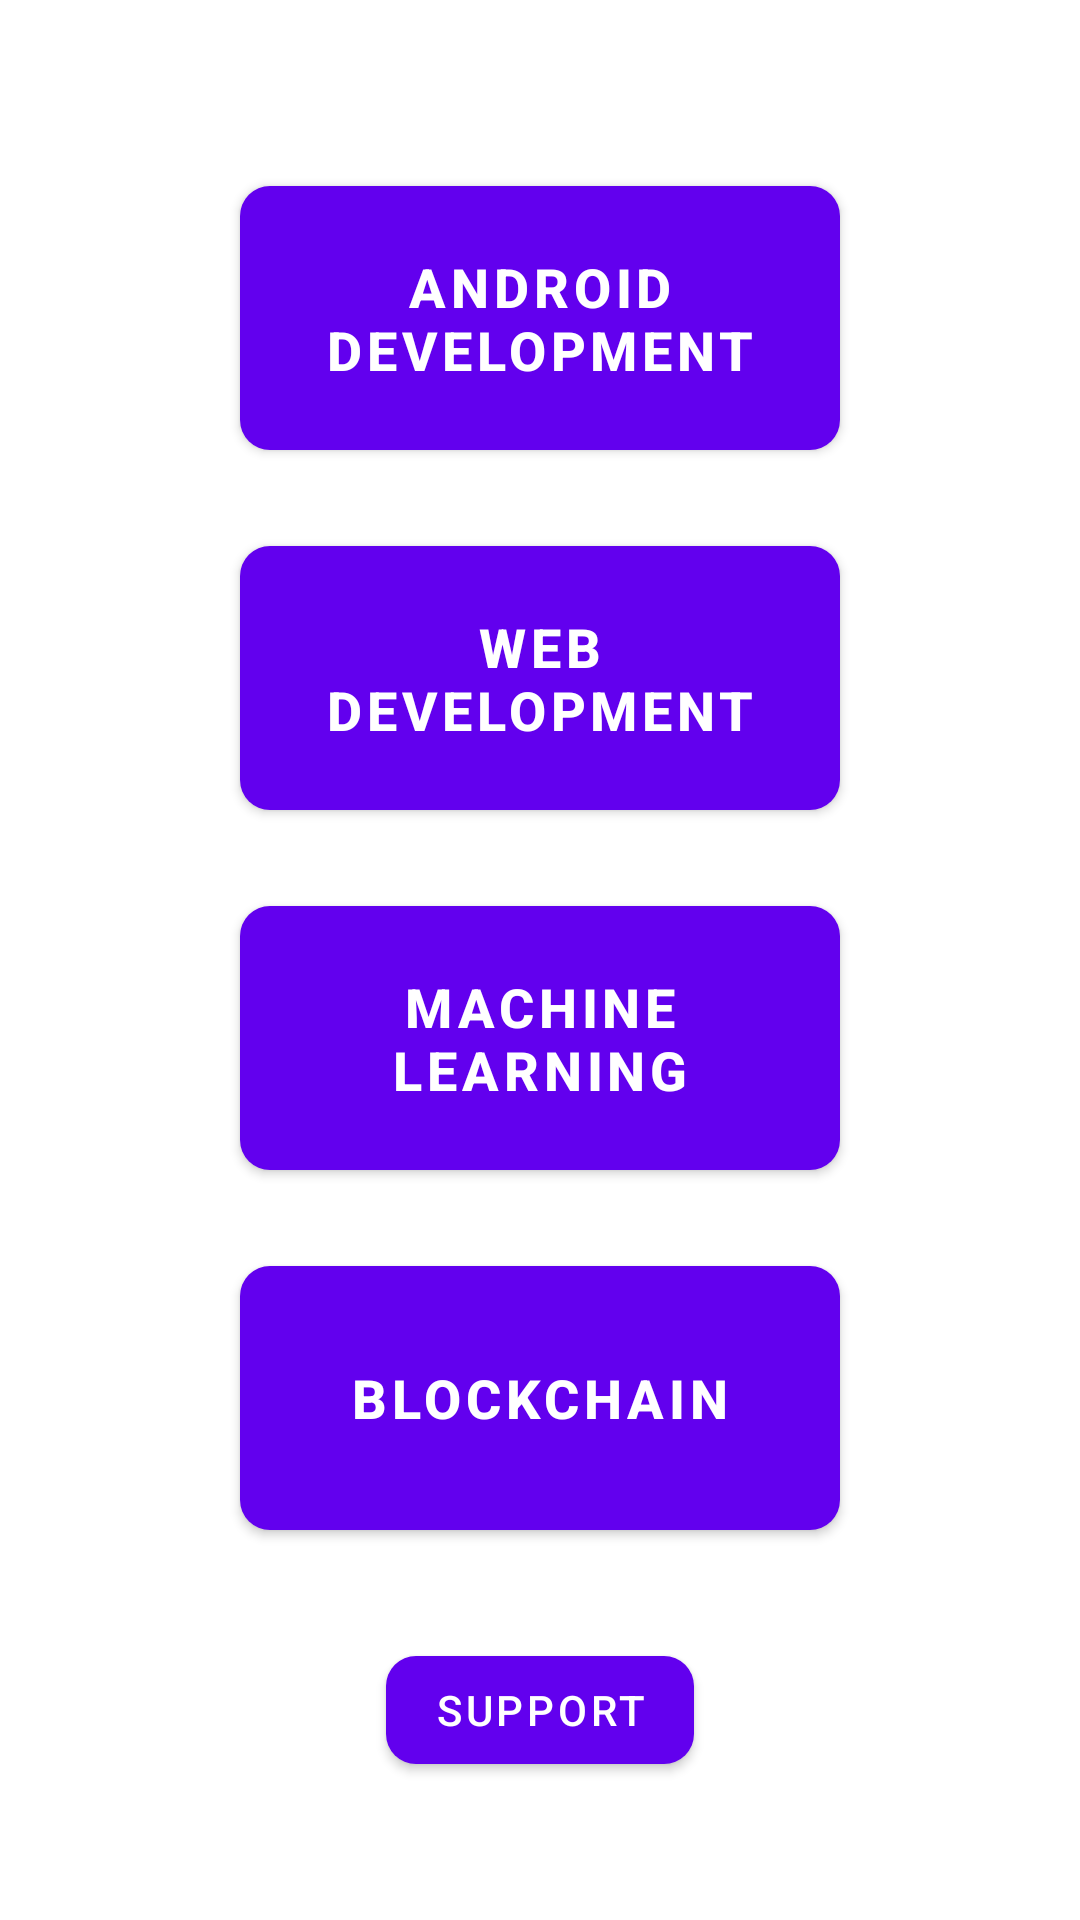

Write the Android layout XML for this screen, with the resource values it uses.
<!-- AndroidManifest.xml: application theme Theme.V12 -->
<!-- res/layout/activity_option.xml -->
<?xml version="1.0" encoding="utf-8"?>
<LinearLayout xmlns:android="http://schemas.android.com/apk/res/android"
    xmlns:app="http://schemas.android.com/apk/res-auto"
    xmlns:tools="http://schemas.android.com/tools"
    android:layout_width="match_parent"
    android:layout_height="match_parent"
    android:orientation="vertical"
    android:layout_gravity="center"
    android:gravity="center"
    android:layout_marginVertical="10dp"
    android:paddingVertical="10dp"
    tools:context=".OptionActivity">


        <com.google.android.material.button.MaterialButton
            android:id="@+id/button2"
            android:text="@string/android_development"
            style="@style/Option_button"
            />

        <com.google.android.material.button.MaterialButton
            android:id="@+id/button3"
            style="@style/Option_button"
            android:text="@string/webdevelopment" />




        <com.google.android.material.button.MaterialButton
            android:id="@+id/button4"
            android:text="@string/machine_learning"
            style="@style/Option_button"/>

        <com.google.android.material.button.MaterialButton
            android:id="@+id/button5"
            android:text="@string/blockchain"
            style="@style/Option_button"/>




        <com.google.android.material.button.MaterialButton
            android:id="@+id/btnSupport"
            style="@style/btn_implicit_intent"
            android:text="@string/support"
            android:layout_marginTop="20dp"
            >

        </com.google.android.material.button.MaterialButton>

</LinearLayout>
<!-- resources referenced by this layout -->
<resources>
  <string name="android_development">Android Development</string>
  <string name="blockchain">Blockchain</string>
  <string name="machine_learning">Machine Learning</string>
  <string name="support">Support</string>
  <string name="webdevelopment">Web Development</string>
  <style name="Option_button">
          <item name="android:layout_width">200dp</item>
          <item name="android:layout_height">100dp</item>
          <item name="android:padding">10dp</item>
          <item name="android:layout_margin">10dp</item>
          <item name="textAllCaps">true</item>
          <item name="cornerRadius">10dp</item>
          <item name="shapeCornerFamily">rounded</item>
          <item name="cornerSize">10dp</item>
          <item name="android:textStyle">bold</item>
          <item name="android:textSize">18sp</item>
      </style>
  <style name="btn_implicit_intent" parent="Widget.MaterialComponents.Button">
          <item name="android:layout_width">wrap_content</item>
          <item name="android:layout_height">wrap_content</item>
          <item name="cornerRadius">10dp</item>
      </style>
  <style name="Theme.V12" parent="Theme.MaterialComponents.DayNight.NoActionBar">
          
          <item name="colorPrimary">@color/purple_500</item>
          <item name="colorPrimaryVariant">@color/purple_700</item>
          <item name="colorOnPrimary">@color/white</item>
          
          <item name="colorSecondary">@color/teal_200</item>
          <item name="colorSecondaryVariant">@color/teal_700</item>
          <item name="colorOnSecondary">@color/black</item>
          
          <item name="android:statusBarColor">?attr/colorPrimaryVariant</item>
          
      </style>
  <color name="purple_500">#FF6200EE</color>
  <color name="purple_700">#FF3700B3</color>
  <color name="white">#FFFFFFFF</color>
  <color name="teal_200">#FF03DAC5</color>
  <color name="teal_700">#FF018786</color>
  <color name="black">#FF000000</color>
</resources>
